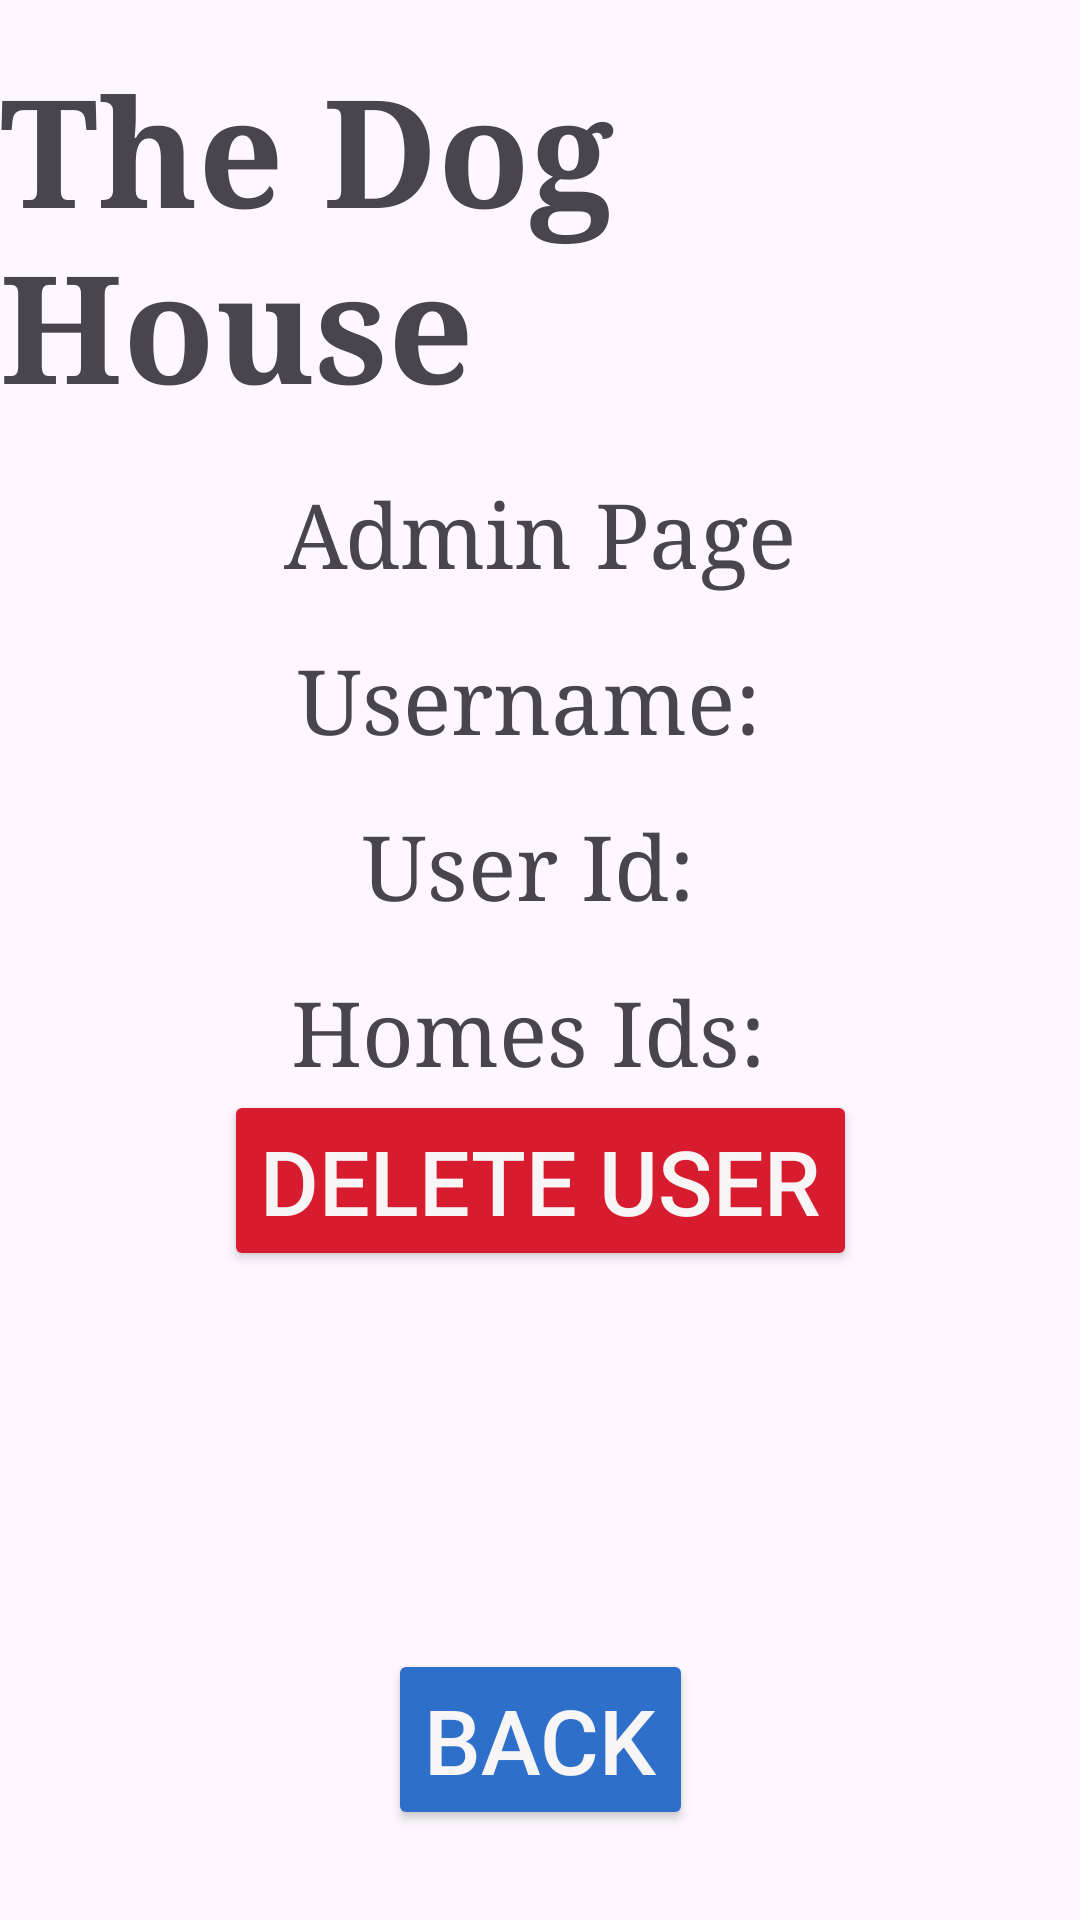

Layout XML and referenced resources for this Android screen:
<!-- AndroidManifest.xml: application theme Theme.TheDogHouse -->
<!-- res/layout/activity_admin_view_user.xml -->
<?xml version="1.0" encoding="utf-8"?>
<androidx.constraintlayout.widget.ConstraintLayout xmlns:android="http://schemas.android.com/apk/res/android"
    xmlns:app="http://schemas.android.com/apk/res-auto"
    xmlns:tools="http://schemas.android.com/tools"
    android:layout_width="match_parent"
    android:layout_height="match_parent"
    tools:context=".AdminViewUserActivity">

    <TextView
        android:id="@+id/admin_view_user_appName_textview"
        android:layout_width="wrap_content"
        android:layout_height="wrap_content"
        android:layout_marginTop="16sp"
        android:fontFamily="serif"
        android:text="@string/appName"
        android:textAllCaps="false"
        android:textSize="50sp"
        android:textStyle="bold"
        android:typeface="normal"
        app:layout_constraintEnd_toEndOf="parent"
        app:layout_constraintStart_toStartOf="parent"
        app:layout_constraintTop_toTopOf="parent" />

    <TextView
        android:id="@+id/admin_view_user_title_textview"
        android:layout_width="wrap_content"
        android:layout_height="wrap_content"
        android:layout_marginTop="16sp"
        android:fontFamily="serif"
        android:text="@string/adminPage"
        android:textAllCaps="false"
        android:textSize="30sp"
        android:typeface="normal"
        app:layout_constraintEnd_toEndOf="parent"
        app:layout_constraintStart_toStartOf="parent"
        app:layout_constraintTop_toBottomOf="@id/admin_view_user_appName_textview"/>

    <TextView
        android:id="@+id/admin_view_user_username_textview"
        android:layout_width="wrap_content"
        android:layout_height="wrap_content"
        android:layout_marginTop="16sp"
        android:fontFamily="serif"
        android:text="Username: "
        android:textAllCaps="false"
        android:textSize="30sp"
        android:typeface="normal"
        app:layout_constraintEnd_toEndOf="parent"
        app:layout_constraintStart_toStartOf="parent"
        app:layout_constraintTop_toBottomOf="@id/admin_view_user_title_textview"/>

    <TextView
        android:id="@+id/admin_view_user_id_textview"
        android:layout_width="wrap_content"
        android:layout_height="wrap_content"
        android:layout_marginTop="16sp"
        android:fontFamily="serif"
        android:text="User Id: "
        android:textAllCaps="false"
        android:textSize="30sp"
        android:typeface="normal"
        app:layout_constraintEnd_toEndOf="parent"
        app:layout_constraintStart_toStartOf="parent"
        app:layout_constraintTop_toBottomOf="@id/admin_view_user_username_textview"/>

    <TextView
        android:id="@+id/admin_view_user_homes_textview"
        android:layout_width="wrap_content"
        android:layout_height="wrap_content"
        android:layout_marginTop="16sp"
        android:fontFamily="serif"
        android:text="Homes Ids: "
        android:textAllCaps="false"
        android:textSize="30sp"
        android:typeface="normal"
        app:layout_constraintEnd_toEndOf="parent"
        app:layout_constraintStart_toStartOf="parent"
        app:layout_constraintTop_toBottomOf="@id/admin_view_user_id_textview"/>

    <Button
        android:id="@+id/admin_view_user_delete_button"
        android:layout_width="wrap_content"
        android:layout_height="wrap_content"
        android:layout_marginBottom="30sp"
        android:backgroundTint="@color/buttonRedColor"
        android:gravity="center"
        android:text="@string/deleteUser"
        android:textColor="@color/textColor"
        android:textColorHighlight="#F7F5F5"
        android:textColorLink="#F7F5F5"
        android:textSize="30sp"
        app:layout_constraintTop_toBottomOf="@id/admin_view_user_homes_textview"
        app:layout_constraintEnd_toEndOf="parent"
        app:layout_constraintStart_toStartOf="parent" />

    <Button
        android:id="@+id/admin_view_user_back_button"
        android:layout_width="wrap_content"
        android:layout_height="wrap_content"
        android:layout_marginBottom="30sp"
        android:backgroundTint="@color/buttonColor"
        android:gravity="center"
        android:text="@string/back"
        android:textColor="@color/textColor"
        android:textColorHighlight="#F7F5F5"
        android:textColorLink="#F7F5F5"
        android:textSize="30sp"
        app:layout_constraintBottom_toBottomOf="parent"
        app:layout_constraintEnd_toEndOf="parent"
        app:layout_constraintStart_toStartOf="parent" />

</androidx.constraintlayout.widget.ConstraintLayout>
<!-- resources referenced by this layout -->
<resources>
  <color name="buttonColor">#2E6FC9</color>
  <color name="buttonRedColor">#D61C2E</color>
  <color name="textColor">#F7F5F5</color>
  <string name="adminPage">Admin Page</string>
  <string name="appName">The Dog House</string>
  <string name="back">Back</string>
  <string name="deleteUser">Delete User</string>
  <style name="Theme.TheDogHouse" parent="Base.Theme.TheDogHouse" />
  <style name="Base.Theme.TheDogHouse" parent="Theme.Material3.DayNight.NoActionBar">
          
          
      </style>
</resources>
